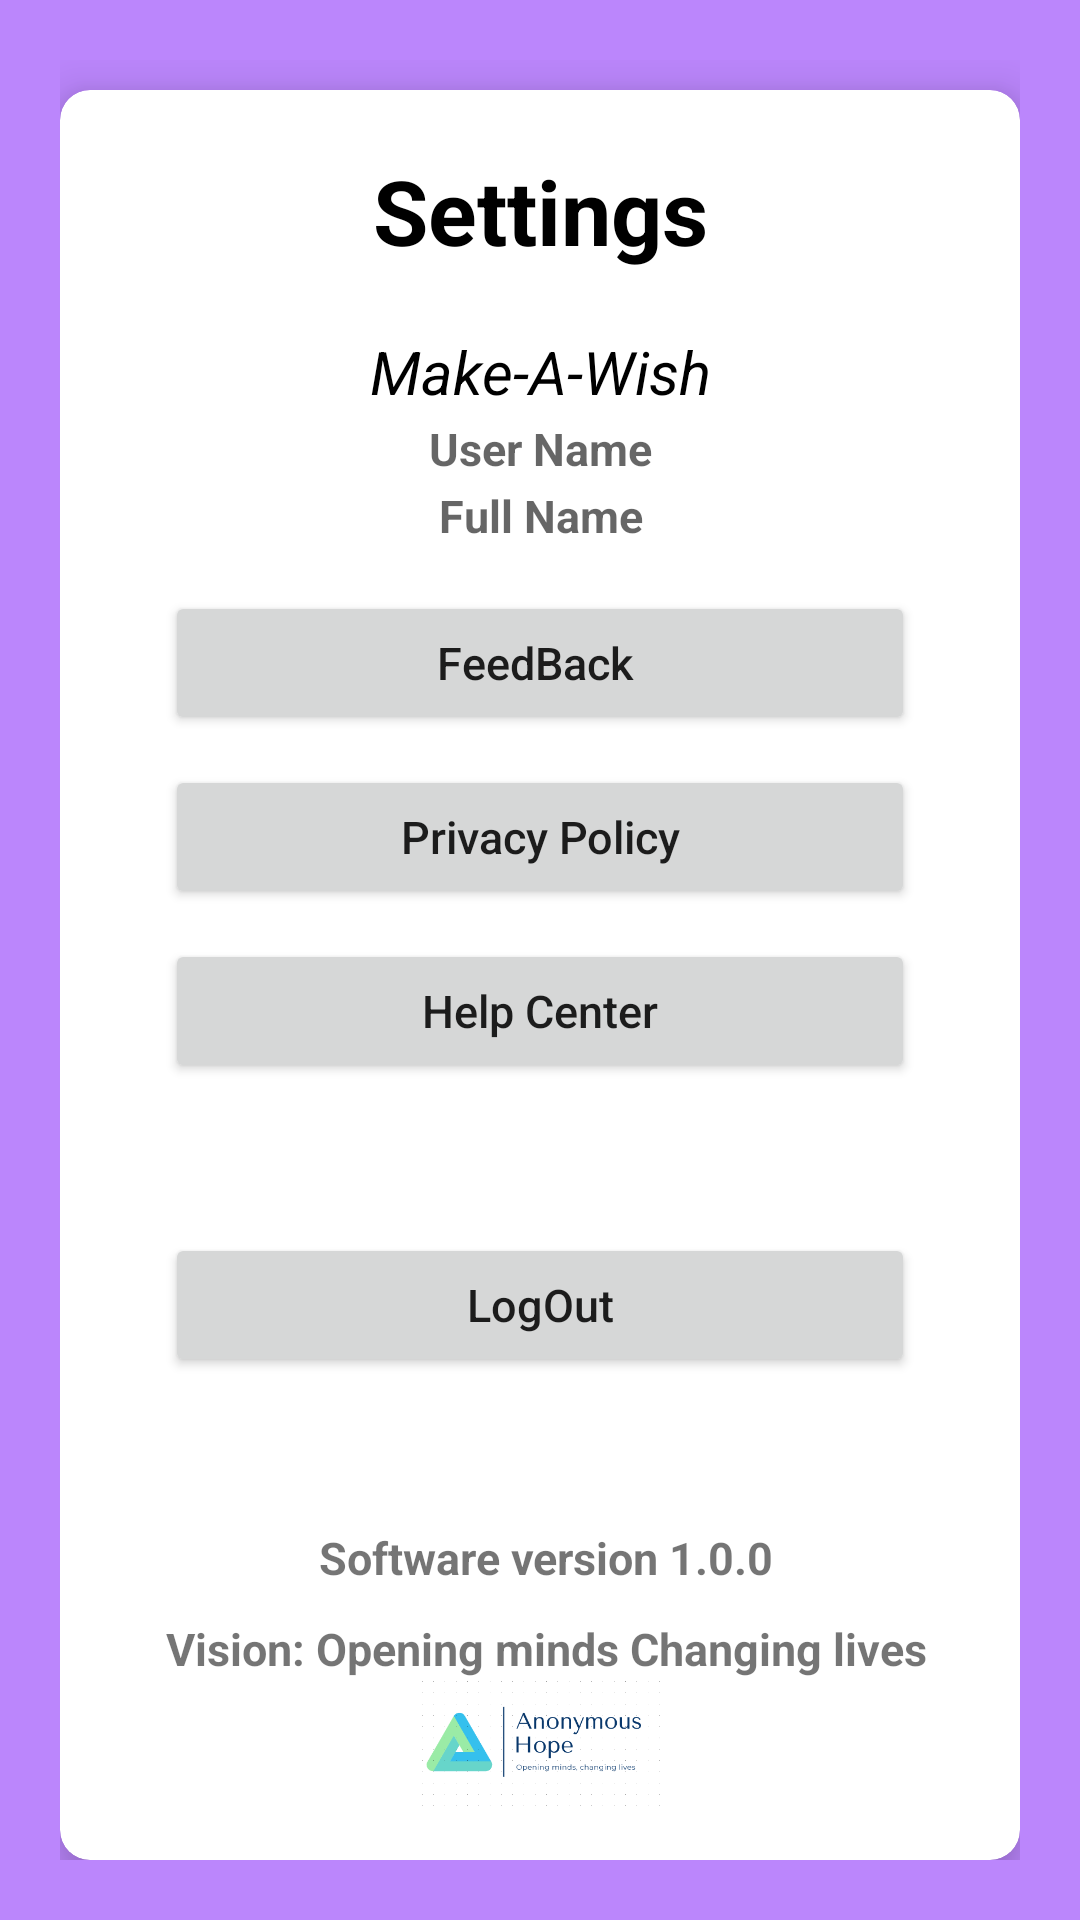

This screen was rendered from an Android layout file. Write that file and the resources it references.
<!-- AndroidManifest.xml: application theme Theme.AnonymousCharityApp -->
<!-- res/layout/activity_settings.xml -->
<?xml version="1.0" encoding="utf-8"?>
<LinearLayout xmlns:android="http://schemas.android.com/apk/res/android"
    xmlns:app="http://schemas.android.com/apk/res-auto"
    xmlns:tools="http://schemas.android.com/tools"
    android:layout_width="match_parent"
    android:layout_height="match_parent"
    android:orientation="vertical"
    android:padding="20dp"
    android:background="#FFBB86FC"
    tools:context=".Settings">

    <androidx.cardview.widget.CardView
        android:layout_width="match_parent"
        android:layout_height="wrap_content"
        android:layout_marginTop="10dp"
        app:cardCornerRadius="10dp"
        app:cardElevation="10dp"
        android:elevation="10dp"
        android:background="#FFBB86FC">
        <LinearLayout
            android:layout_width="match_parent"
            android:layout_height="wrap_content"
            android:layout_margin="10dp"
            android:orientation="vertical">


            <TextView
                android:text="Settings"
                android:layout_width="match_parent"
                android:textColor="#FF000000"
                android:textStyle="bold"
                android:layout_height="wrap_content"
                android:textSize="30sp"
                android:layout_marginTop="10dp"
                android:layout_marginBottom="10dp"
                android:gravity="center"
                android:layout_marginStart="20dp"
                android:layout_marginEnd="20dp">
            </TextView>

            <TextView
                android:layout_width="match_parent"
                android:layout_height="wrap_content"
                android:text="Make-A-Wish"
                android:textStyle="italic"
                android:textColor="@color/black"
                android:textSize="20dp"
                android:layout_marginTop="10dp"
                android:gravity="center"
                >
            </TextView>

            <TextView
                android:id="@+id/user_name"
                android:layout_width="match_parent"
                android:layout_height="wrap_content"
                android:hint="User Name"
                android:textStyle="bold"
                android:textSize="15dp"
                android:layout_marginTop="2dp"
                android:gravity="center"
                >
            </TextView>



            <TextView
                android:id="@+id/full_name"
                android:layout_width="match_parent"
                android:layout_height="wrap_content"
                android:hint="Full Name"
                android:textStyle="bold"
                android:textSize="15dp"
                android:layout_marginTop="2dp"
                android:gravity="center"
                >
            </TextView>


            <Button
                android:id="@+id/bt_feed"
                android:layout_width="250dp"
                android:layout_height="wrap_content"
                android:textAllCaps="false"
                android:textSize="15dp"
                android:layout_gravity="center"
                android:layout_marginTop="15dp"
                android:text="FeedBack ">

            </Button>


            <Button
                android:id="@+id/bt_privacy"
                android:layout_width="250dp"
                android:layout_height="wrap_content"
                android:layout_gravity="center"
                android:textAllCaps="false"
                android:textSize="15dp"
                android:layout_marginTop="10dp"
                android:text="Privacy Policy">

            </Button>


            <Button
                android:id="@+id/bt_help"
                android:layout_width="250dp"
                android:layout_height="wrap_content"
                android:layout_gravity="center"
                android:textAllCaps="false"
                android:textSize="15dp"
                android:layout_marginTop="10dp"
                android:text="Help Center">

            </Button>


            <Button
                android:id="@+id/bt_logout"
                android:layout_width="250dp"
                android:layout_height="wrap_content"
                android:layout_gravity="center"
                android:textSize="15dp"
                android:textAllCaps="false"
                android:text="LogOut"
                android:layout_marginTop="50dp">

            </Button>



            <TextView
                android:layout_width="match_parent"
                android:layout_height="wrap_content"
                android:text=" Software version 1.0.0"
                android:textStyle="bold"
                android:textSize="15dp"
                android:layout_marginTop="50dp"
                android:gravity="center"
                >
            </TextView>


            <TextView
                android:layout_width="match_parent"
                android:layout_height="wrap_content"
                android:text=" Vision: Opening minds Changing lives"
                android:textStyle="bold"
                android:textSize="15dp"
                android:layout_marginTop="10dp"
                android:gravity="center"
                >
            </TextView>



            <ImageView
                android:id="@+id/imageView"
                android:src="@drawable/logo"
                android:layout_width="match_parent"
                android:layout_height="wrap_content"
                android:layout_gravity="center"
                android:layout_marginBottom="5dp" />

        </LinearLayout>

    </androidx.cardview.widget.CardView>


</LinearLayout>
<!-- resources referenced by this layout -->
<resources>
  <!-- drawable logo: png bitmap (drawable, 9837 bytes) -->
  <style name="Theme.AnonymousCharityApp" parent="Theme.MaterialComponents.Light.NoActionBar">
          
          <item name="colorPrimary">@color/purple_500</item>
          <item name="colorPrimaryVariant">@color/purple_700</item>
          <item name="colorOnPrimary">@color/white</item>
          
          <item name="colorSecondary">@color/teal_200</item>
          <item name="colorSecondaryVariant">@color/teal_700</item>
          <item name="colorOnSecondary">@color/black</item>
          
          <item name="android:statusBarColor" tools:targetApi="l">?attr/colorPrimaryVariant</item>
          
          <item name="elevationOverlayEnabled">false</item>
      </style>
  <!-- not gathered from this repository: default colours our renderer supplied (Android Studio template values) -->
  <color name="purple_500">#FF6200EE</color>
  <color name="purple_700">#FF3700B3</color>
  <color name="teal_200">#FF03DAC5</color>
  <color name="teal_700">#FF018786</color>
  <color name="black">#FF000000</color>
  <color name="white">#FFFFFFFF</color>
</resources>
